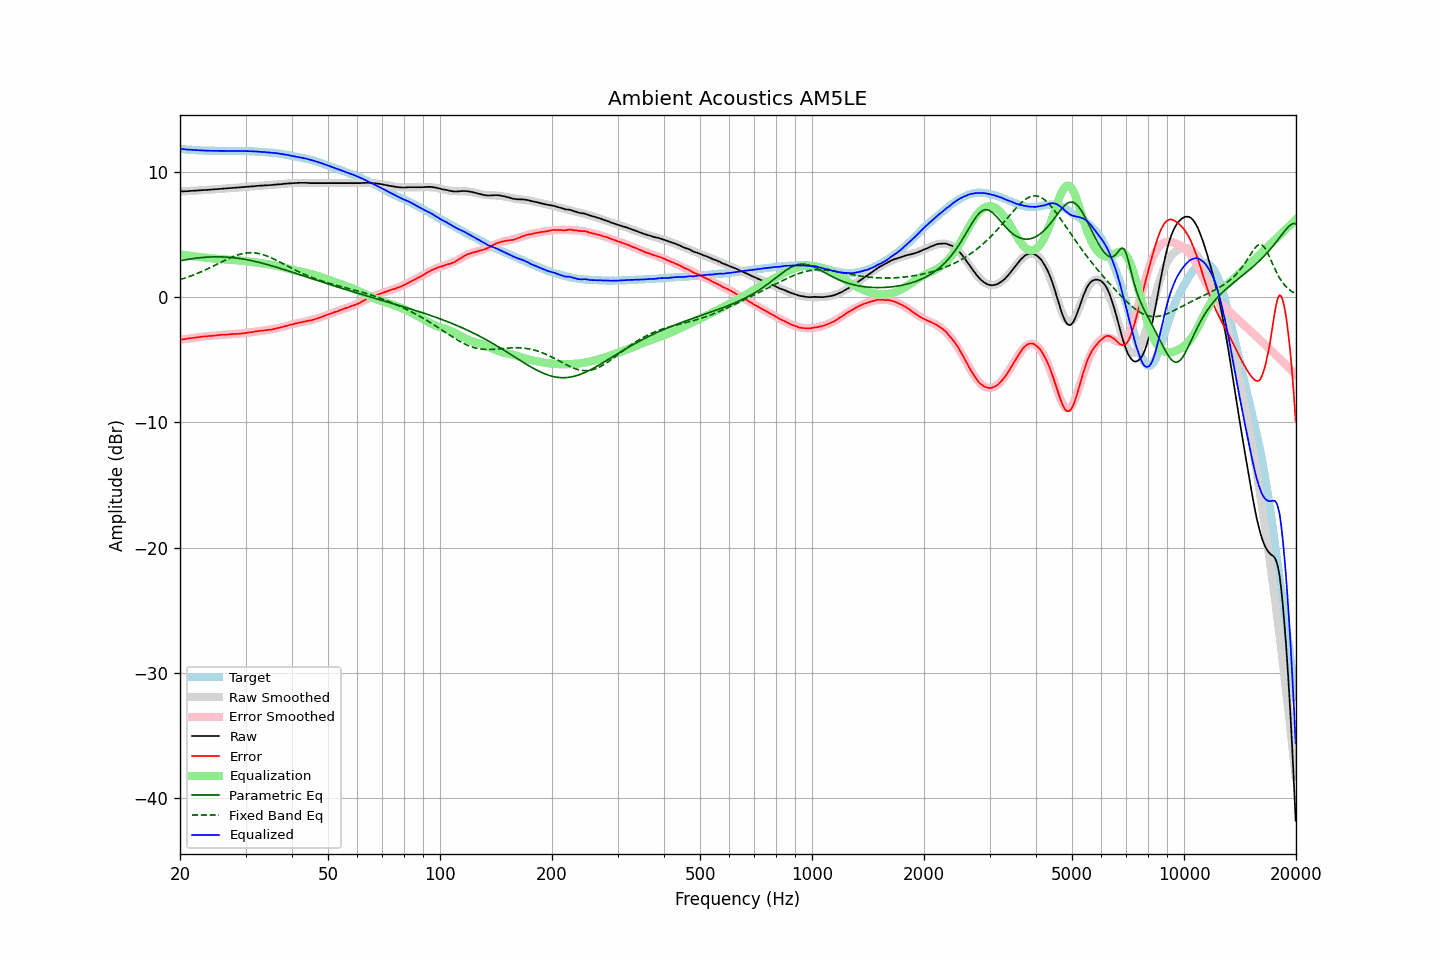

Source data for this figure (header and first rows):
frequency, raw, error, smoothed, error_smoothed, equalization, parametric_eq, fixed_band_eq, equalized_raw, equalized_smoothed, target
20.00, 8.43, -3.41, 8.43, -3.41, 3.41, 2.90, 1.39, 11.84, 11.84, 11.83
20.20, 8.44, -3.39, 8.43, -3.39, 3.39, 2.92, 1.43, 11.83, 11.82, 11.82
20.40, 8.44, -3.37, 8.44, -3.37, 3.37, 2.95, 1.47, 11.81, 11.81, 11.81
20.61, 8.45, -3.35, 8.45, -3.35, 3.35, 2.97, 1.51, 11.80, 11.80, 11.80
20.81, 8.45, -3.33, 8.46, -3.33, 3.33, 2.99, 1.56, 11.78, 11.79, 11.78
21.02, 8.46, -3.31, 8.46, -3.31, 3.31, 3.01, 1.60, 11.77, 11.78, 11.77
21.23, 8.47, -3.29, 8.47, -3.30, 3.30, 3.03, 1.65, 11.76, 11.77, 11.76
21.44, 8.48, -3.29, 8.48, -3.28, 3.28, 3.05, 1.70, 11.76, 11.76, 11.77
21.66, 8.49, -3.26, 8.49, -3.26, 3.26, 3.07, 1.74, 11.75, 11.75, 11.75
21.87, 8.50, -3.25, 8.49, -3.24, 3.24, 3.09, 1.79, 11.74, 11.74, 11.75
22.09, 8.50, -3.23, 8.50, -3.23, 3.23, 3.10, 1.85, 11.73, 11.73, 11.73
22.31, 8.51, -3.22, 8.51, -3.21, 3.21, 3.12, 1.90, 11.72, 11.72, 11.72
22.54, 8.52, -3.20, 8.52, -3.20, 3.20, 3.13, 1.95, 11.72, 11.72, 11.71
22.76, 8.53, -3.18, 8.53, -3.18, 3.18, 3.15, 2.01, 11.71, 11.71, 11.71
22.99, 8.54, -3.16, 8.54, -3.17, 3.17, 3.16, 2.07, 11.71, 11.70, 11.70
23.22, 8.55, -3.14, 8.54, -3.16, 3.16, 3.17, 2.12, 11.70, 11.70, 11.69
23.45, 8.55, -3.15, 8.55, -3.14, 3.14, 3.18, 2.18, 11.69, 11.69, 11.70
23.69, 8.56, -3.13, 8.56, -3.13, 3.13, 3.19, 2.24, 11.69, 11.69, 11.69
23.92, 8.57, -3.11, 8.57, -3.11, 3.11, 3.20, 2.30, 11.68, 11.68, 11.68
24.16, 8.58, -3.11, 8.58, -3.10, 3.10, 3.20, 2.37, 11.68, 11.68, 11.68
24.40, 8.59, -3.09, 8.59, -3.09, 3.09, 3.21, 2.43, 11.68, 11.68, 11.68
24.65, 8.60, -3.08, 8.60, -3.08, 3.08, 3.21, 2.49, 11.68, 11.68, 11.68
24.89, 8.61, -3.07, 8.61, -3.07, 3.07, 3.21, 2.56, 11.67, 11.67, 11.68
25.14, 8.62, -3.05, 8.62, -3.05, 3.05, 3.21, 2.62, 11.67, 11.67, 11.67
25.39, 8.63, -3.04, 8.63, -3.04, 3.04, 3.21, 2.68, 11.67, 11.67, 11.67
25.65, 8.64, -3.03, 8.64, -3.03, 3.03, 3.21, 2.75, 11.67, 11.67, 11.66
25.91, 8.65, -3.01, 8.64, -3.02, 3.02, 3.21, 2.81, 11.67, 11.67, 11.66
26.16, 8.66, -3.01, 8.65, -3.01, 3.01, 3.20, 2.88, 11.67, 11.67, 11.67
26.43, 8.66, -3.01, 8.66, -3.00, 3.00, 3.20, 2.94, 11.66, 11.67, 11.67
26.69, 8.67, -3.00, 8.67, -2.99, 2.99, 3.19, 3.00, 11.66, 11.67, 11.67
26.96, 8.68, -2.99, 8.68, -2.98, 2.98, 3.18, 3.06, 11.66, 11.66, 11.66
27.23, 8.69, -2.97, 8.69, -2.98, 2.98, 3.17, 3.12, 11.66, 11.67, 11.66
27.50, 8.70, -2.96, 8.70, -2.97, 2.97, 3.16, 3.17, 11.67, 11.67, 11.66
27.77, 8.71, -2.96, 8.71, -2.96, 2.96, 3.14, 3.23, 11.67, 11.67, 11.67
28.05, 8.72, -2.95, 8.72, -2.95, 2.95, 3.13, 3.28, 11.67, 11.67, 11.66
28.33, 8.73, -2.94, 8.73, -2.94, 2.94, 3.11, 3.32, 11.67, 11.67, 11.67
28.62, 8.74, -2.93, 8.74, -2.93, 2.93, 3.10, 3.37, 11.67, 11.67, 11.67
28.90, 8.75, -2.93, 8.75, -2.92, 2.92, 3.08, 3.41, 11.67, 11.67, 11.68
29.19, 8.76, -2.91, 8.76, -2.91, 2.91, 3.06, 3.44, 11.67, 11.67, 11.67
29.48, 8.77, -2.90, 8.77, -2.89, 2.89, 3.04, 3.47, 11.66, 11.66, 11.67
29.78, 8.78, -2.89, 8.78, -2.88, 2.88, 3.02, 3.50, 11.66, 11.66, 11.67
30.08, 8.79, -2.87, 8.79, -2.86, 2.86, 3.00, 3.52, 11.65, 11.66, 11.66
30.38, 8.81, -2.84, 8.81, -2.85, 2.85, 2.97, 3.53, 11.66, 11.65, 11.65
30.68, 8.82, -2.83, 8.82, -2.83, 2.83, 2.95, 3.54, 11.65, 11.65, 11.64
30.99, 8.83, -2.81, 8.83, -2.81, 2.81, 2.92, 3.54, 11.64, 11.64, 11.64
31.30, 8.84, -2.80, 8.84, -2.80, 2.80, 2.89, 3.54, 11.63, 11.64, 11.64
31.61, 8.85, -2.78, 8.85, -2.78, 2.78, 2.86, 3.53, 11.62, 11.63, 11.63
31.93, 8.87, -2.74, 8.86, -2.76, 2.76, 2.84, 3.52, 11.63, 11.62, 11.61
32.24, 8.88, -2.74, 8.87, -2.74, 2.74, 2.81, 3.50, 11.62, 11.61, 11.61
32.57, 8.89, -2.71, 8.88, -2.72, 2.72, 2.77, 3.48, 11.61, 11.60, 11.60
32.89, 8.90, -2.70, 8.89, -2.71, 2.71, 2.74, 3.45, 11.60, 11.60, 11.59
33.22, 8.90, -2.69, 8.90, -2.69, 2.69, 2.71, 3.41, 11.59, 11.59, 11.59
33.55, 8.91, -2.68, 8.91, -2.67, 2.67, 2.68, 3.37, 11.58, 11.58, 11.58
33.89, 8.92, -2.65, 8.92, -2.65, 2.65, 2.64, 3.33, 11.57, 11.57, 11.57
34.23, 8.92, -2.63, 8.93, -2.64, 2.64, 2.61, 3.28, 11.55, 11.56, 11.55
34.57, 8.93, -2.62, 8.93, -2.62, 2.62, 2.57, 3.23, 11.54, 11.55, 11.55
34.92, 8.94, -2.59, 8.94, -2.60, 2.60, 2.53, 3.18, 11.53, 11.54, 11.53
35.27, 8.95, -2.60, 8.95, -2.57, 2.57, 2.50, 3.12, 11.52, 11.53, 11.54
35.62, 8.96, -2.56, 8.96, -2.55, 2.55, 2.46, 3.06, 11.51, 11.52, 11.52
35.97, 8.98, -2.53, 8.97, -2.53, 2.53, 2.42, 3.00, 11.50, 11.50, 11.51
... 635 more rows
